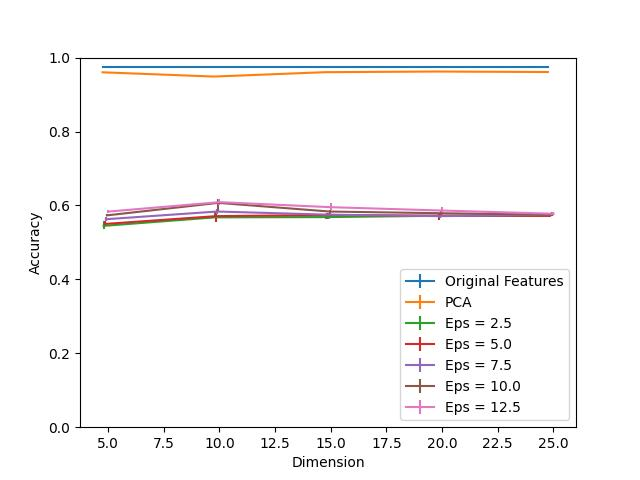

Source data for this figure (header and first rows):
Dimension, PCA, Eps = 2.5, Eps = 2.5 25, Eps = 2.5 75, Eps = 5.0, Eps = 5.0 25, Eps = 5.0 75, Eps = 7.5, Eps = 7.5 25, Eps = 7.5 75, Eps = 10.0, Eps = 10.0 25, Eps = 10.0 75, Eps = 12.5, Eps = 12.5 25, Eps = 12.5 75, Original Features
5, 0.9602, 0.5448, 0.008009, 0.01263, 0.5499, 0.003414, 0.006807, 0.5627, 0.005292, 0.005807, 0.5731, 0.002797, 0.003363, 0.5834, 0.003353, 0.004171, 0.975
10, 0.9487, 0.5678, 0.003111, 0.01418, 0.5711, 0.0167, 0.0115, 0.5835, 0.007181, 0.005948, 0.607, 0.02204, 0.009362, 0.6089, 0.007211, 0.007908, 0.975
15, 0.9606, 0.5685, 0.004848, 0.003504, 0.5742, 0.01001, 0.004444, 0.575, 0.01219, 0.005827, 0.5835, 0.007918, 0.004474, 0.5953, 0.006847, 0.01137, 0.975
20, 0.9623, 0.5719, 0.002101, 0.0007574, 0.5723, 0.01054, 0.004423, 0.571, 0.004252, 0.004636, 0.5789, 0.006262, 0.004747, 0.5862, 0.008766, 0.009726, 0.975
25, 0.961, 0.572, 0.0003434, 0.0, 0.572, 0.000505, 0.003232, 0.5749, 0.003151, 0.00106, 0.575, 0.004535, 0.007302, 0.5775, 0.002656, 0.004393, 0.975
